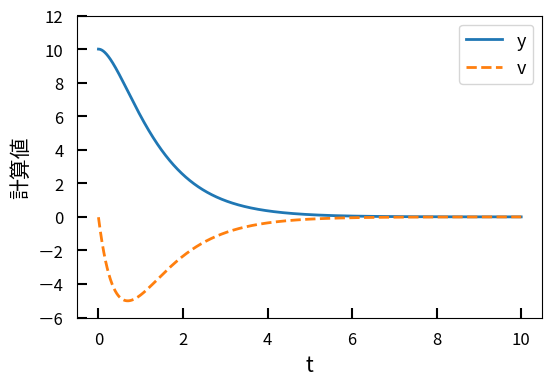

The file beside this chart, header and first rows:
0.001000, 10.000000, -0.020000
0.002000, 10, -0.03994
0.003000, 10, -0.05982
0.004000, 10, -0.07964
0.005000, 10, -0.0994
0.006000, 10, -0.1191
0.007000, 10, -0.1387
0.008000, 9.999, -0.1583
0.009000, 9.999, -0.1779
0.01, 9.999, -0.1973
0.011, 9.999, -0.2167
0.012, 9.999, -0.2361
0.013, 9.998, -0.2554
0.014, 9.998, -0.2746
0.015, 9.998, -0.2938
0.016, 9.998, -0.3129
0.017, 9.997, -0.3319
0.018, 9.997, -0.3509
0.019, 9.997, -0.3699
0.02, 9.996, -0.3888
0.021, 9.996, -0.4076
0.022, 9.995, -0.4264
0.023, 9.995, -0.4451
0.024, 9.995, -0.4637
0.025, 9.994, -0.4823
0.026, 9.994, -0.5009
0.027, 9.993, -0.5193
0.028, 9.993, -0.5378
0.029, 9.992, -0.5561
0.03, 9.992, -0.5745
0.031, 9.991, -0.5927
0.032, 9.99, -0.6109
0.033, 9.99, -0.6291
0.034, 9.989, -0.6472
0.035, 9.988, -0.6652
0.036, 9.988, -0.6832
0.037, 9.987, -0.7011
0.038, 9.986, -0.719
0.039, 9.986, -0.7368
0.04, 9.985, -0.7546
0.041, 9.984, -0.7723
0.042, 9.983, -0.7899
0.043, 9.983, -0.8075
0.044, 9.982, -0.8251
0.045, 9.981, -0.8425
0.046, 9.98, -0.86
0.047, 9.979, -0.8774
0.048, 9.978, -0.8947
0.049, 9.978, -0.912
0.05, 9.977, -0.9292
0.051, 9.976, -0.9463
0.052, 9.975, -0.9635
0.053, 9.974, -0.9805
0.054, 9.973, -0.9975
0.055, 9.972, -1.014
0.056, 9.971, -1.031
0.057, 9.97, -1.048
0.058, 9.969, -1.065
0.059, 9.968, -1.082
0.06, 9.967, -1.098
0.061, 9.965, -1.115
... 9,939 more rows
